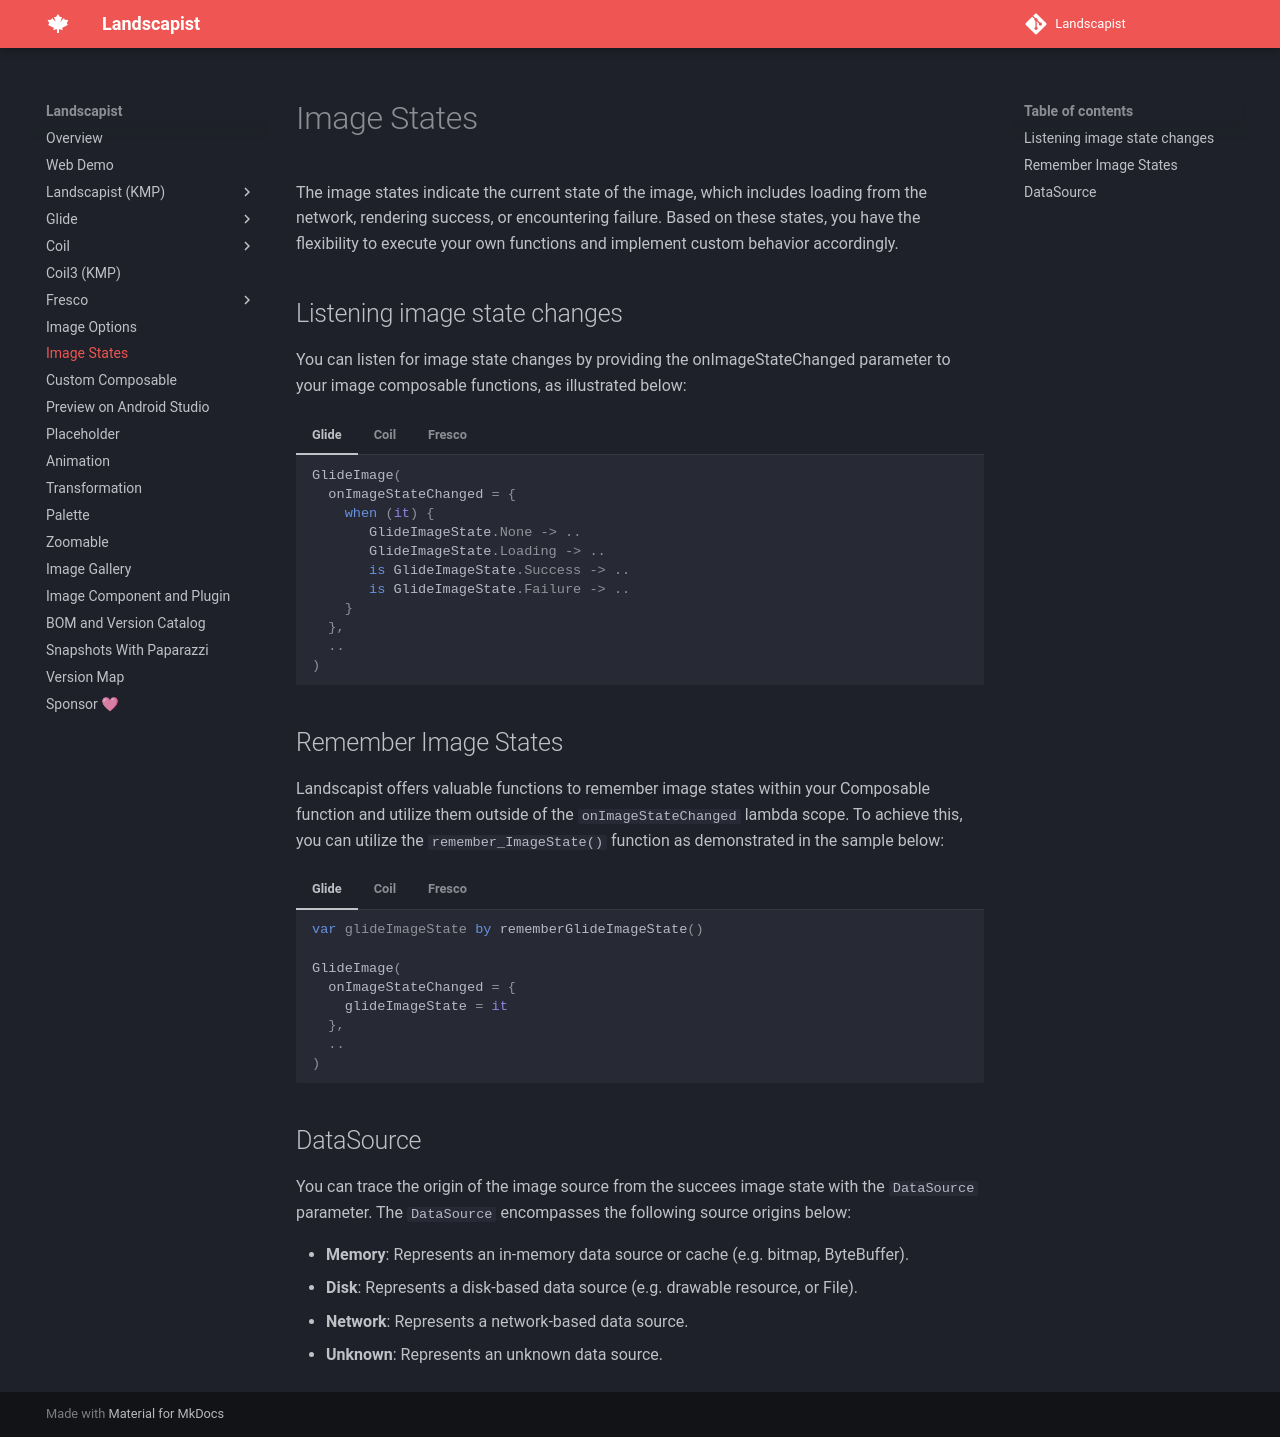

repository: skydoves/landscapist · page: image-state/index.html · generator: mkdocs

# Image States

The image states indicate the current state of the image, which includes loading from the network, rendering success, or encountering failure. Based on these states, you have the flexibility to execute your own functions and implement custom behavior accordingly.

## Listening image state changes

You can listen for image state changes by providing the onImageStateChanged parameter to your image composable functions, as illustrated below:

=== "Glide"

    ```kotlin
    GlideImage(
      onImageStateChanged = {
        when (it) {
           GlideImageState.None -> ..
           GlideImageState.Loading -> ..
           is GlideImageState.Success -> ..
           is GlideImageState.Failure -> ..
        }
      },
      ..
    )
    ```

=== "Coil"

    ```kotlin
    CoilImage(
      onImageStateChanged = {
        when (it) {
           CoilImageState.None -> ..
           CoilImageState.Loading -> ..
           is CoilImageState.Success -> ..
           is CoilImageState.Failure -> ..
        }
      },
      ..
    )
    ```

=== "Fresco"

    ```kotlin
    FrescoImage(
      onImageStateChanged = {
        when (it) {
           FrescoImageState.None -> ..
           FrescoImageState.Loading -> ..
           is FrescoImageState.Success -> ..
           is FrescoImageState.Failure -> ..
        }
      },
      ..
    )
    ```

## Remember Image States

Landscapist offers valuable functions to remember image states within your Composable function and utilize them outside of the `onImageStateChanged` lambda scope. To achieve this, you can utilize the `remember_ImageState()` function as demonstrated in the sample below:

=== "Glide"

    ```kotlin
    var glideImageState by rememberGlideImageState()
    
    GlideImage(
      onImageStateChanged = {
        glideImageState = it
      },
      ..
    )
    ```

=== "Coil"

    ```kotlin
    var coilImageState by rememberCoilImageState()
    
    CoilImage(
      onImageStateChanged = {
        coilImageState = it
      },
      ..
    )
    ```

=== "Fresco"

    ```kotlin
    var frescoImageState by rememberFrescoImageState()
    
    FrescoImage(
      onImageStateChanged = {
        frescoImageState = it
      },
      ..
    )
    ```

## DataSource

You can trace the origin of the image source from the succees image state with the `DataSource` parameter. The `DataSource` encompasses the following source origins below:

- **Memory**: Represents an in-memory data source or cache (e.g. bitmap, ByteBuffer).
- **Disk**: Represents a disk-based data source (e.g. drawable resource, or File).
- **Network**: Represents a network-based data source.
- **Unknown**: Represents an unknown data source.
